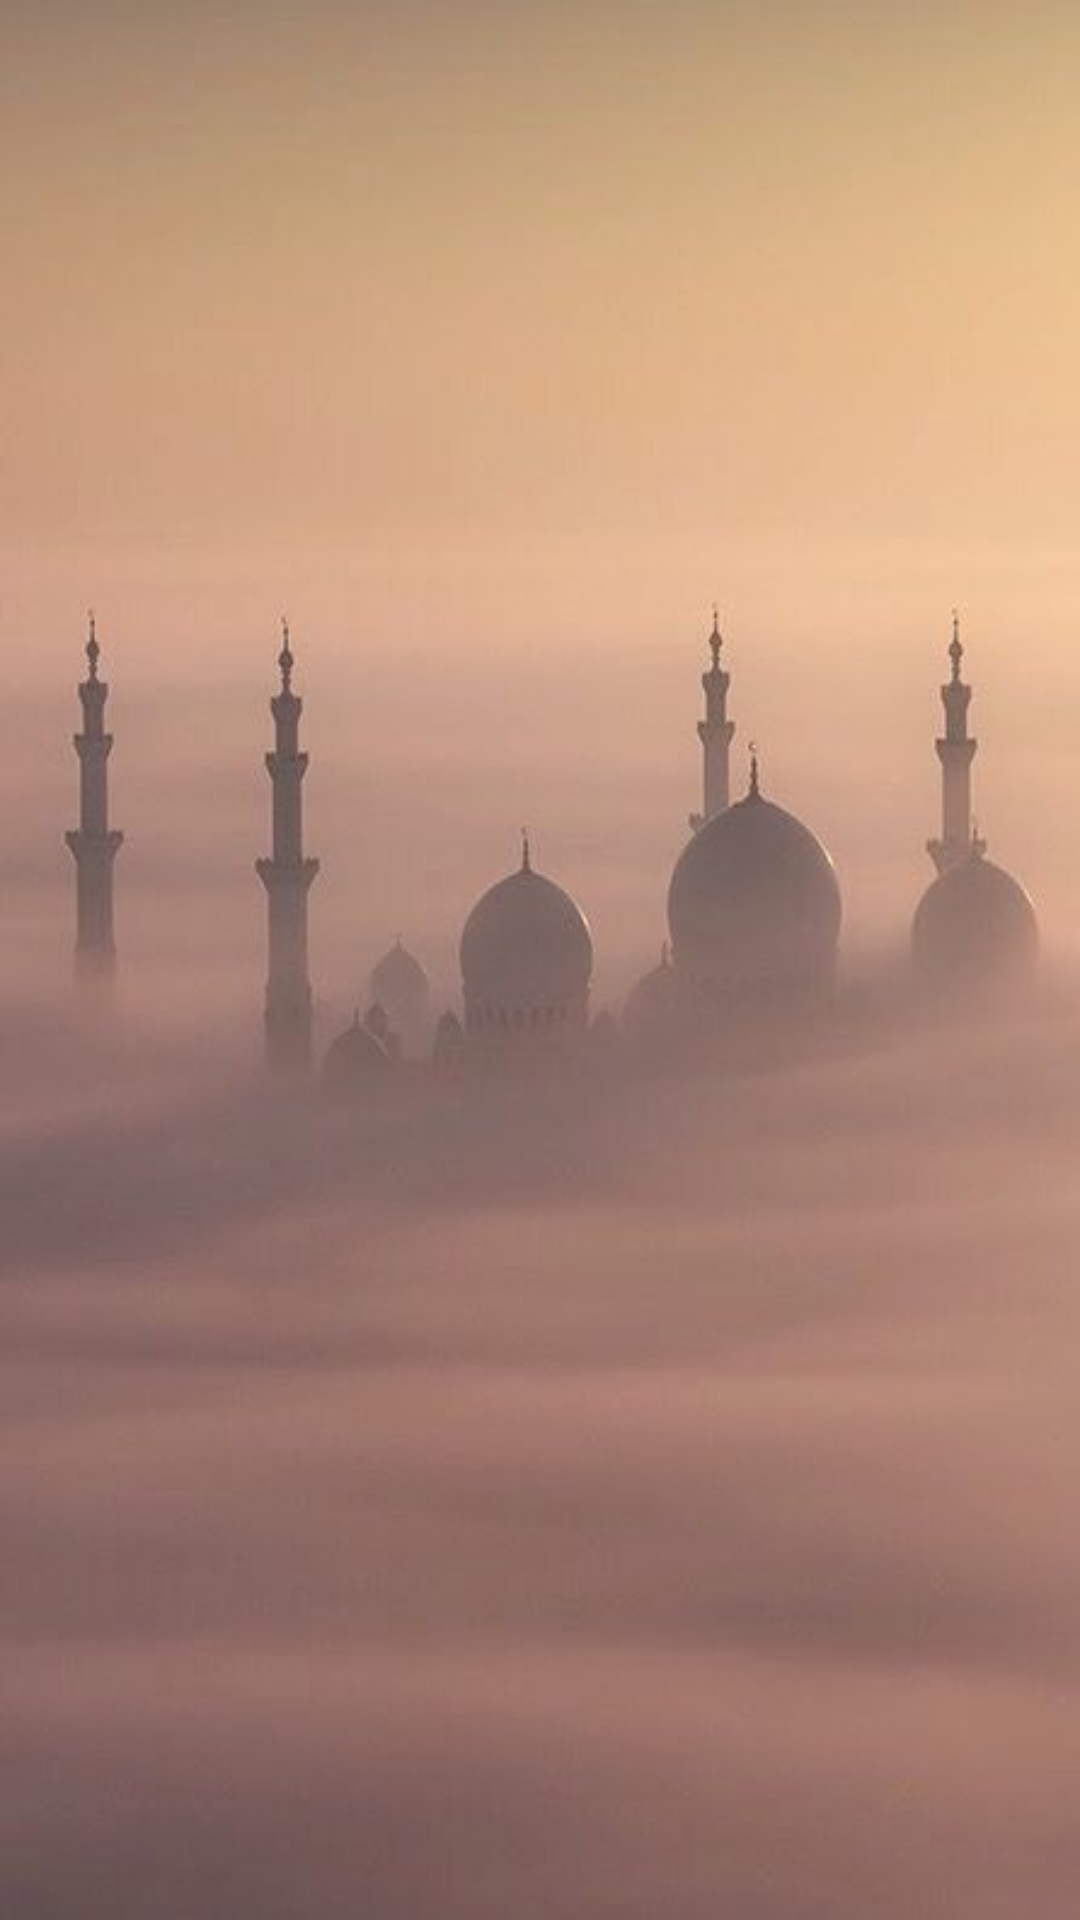

Android layout source for this screen:
<!-- AndroidManifest.xml: application theme Theme.Hikoya -->
<!-- res/layout/activity_second_dashboard.xml -->
<?xml version="1.0" encoding="utf-8"?>
<LinearLayout xmlns:android="http://schemas.android.com/apk/res/android"
    xmlns:app="http://schemas.android.com/apk/res-auto"
    xmlns:tools="http://schemas.android.com/tools"
    android:layout_width="match_parent"
    android:layout_height="match_parent"
    android:background="@drawable/dashboard"

    android:orientation="vertical"
    tools:context=".Second_Dashboard">

  <ListView

      android:id="@+id/lvprogram2"
      android:layout_width="wrap_content"
      android:layout_height="wrap_content"
      android:gravity="center_horizontal"

      android:textAlignment="center"></ListView>

</LinearLayout>
<!-- resources referenced by this layout -->
<resources>
  <!-- drawable dashboard: jpg bitmap (drawable, 15611 bytes) -->
  <style name="Theme.Hikoya" parent="Theme.MaterialComponents.Light.DarkActionBar">
          
          <item name="colorPrimary">@color/yellow</item>
          <item name="colorPrimaryVariant">@color/purple_700</item>
          <item name="colorOnPrimary">@color/white</item>
          
          <item name="colorSecondary">@color/teal_200</item>
          <item name="colorSecondaryVariant">@color/teal_700</item>
          <item name="colorOnSecondary">@color/black</item>
          <item name="background">@color/yellow</item>
          
          <item name="android:statusBarColor" tools:targetApi="l">?attr/colorPrimary</item>
          
      </style>
  <color name="yellow">#E4BA8536</color>
  <color name="purple_700">#FF3700B3</color>
  <color name="white">#FFFFFFFF</color>
  <color name="teal_200">#FF03DAC5</color>
  <color name="teal_700">#FF018786</color>
  <color name="black">#FF000000</color>
</resources>
